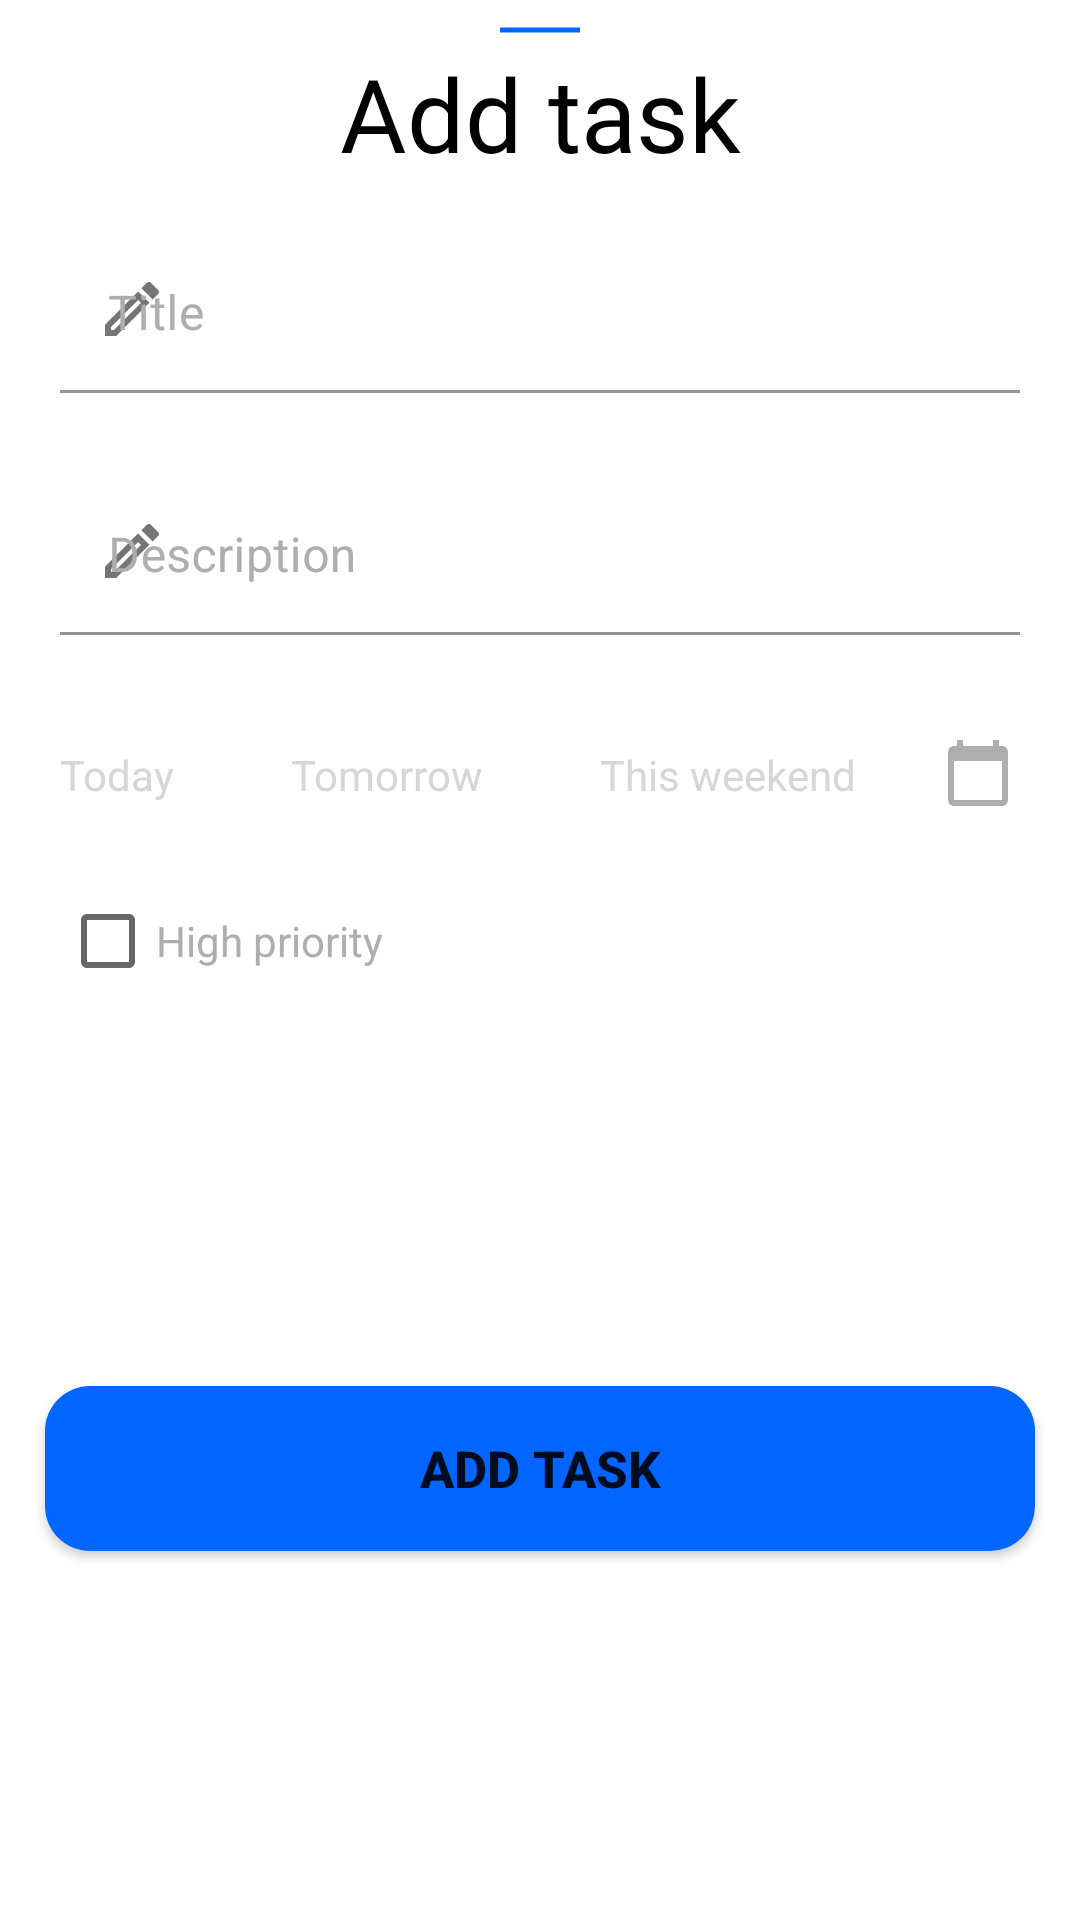

Produce the Android XML layout that renders to this screen, including the resource entries it uses.
<!-- AndroidManifest.xml: application theme Theme.ToDoListApp -->
<!-- res/layout/fragment_bottom_sheet.xml -->
<?xml version="1.0" encoding="utf-8"?>
<androidx.constraintlayout.widget.ConstraintLayout xmlns:android="http://schemas.android.com/apk/res/android"
    xmlns:app="http://schemas.android.com/apk/res-auto"
    xmlns:tools="http://schemas.android.com/tools"
    android:layout_width="match_parent"
    android:layout_height="wrap_content"
    android:layout_marginTop="5dp"
    android:elevation="6dp"
    app:layout_behavior="com.google.android.material.bottomsheet.BottomSheetBehavior"
    tools:context=".Fragments.BottomSheetFragment">


    <View
        android:layout_width="40dp"
        android:layout_height="20dp"
        android:background="@drawable/baseline_horizontal_rule_24"
        app:layout_constraintEnd_toEndOf="parent"
        app:layout_constraintStart_toStartOf="parent"
        app:layout_constraintTop_toTopOf="parent"></View>


    <TextView
        android:id="@+id/textView"
        android:layout_width="wrap_content"
        android:layout_height="wrap_content"
        android:layout_gravity="center"
        android:layout_marginTop="15dp"
        android:fontFamily="@font/baloo"
        android:gravity="center"
        android:text="Add task"
        android:textColor="@color/black"
        android:textSize="34sp"
        app:layout_constraintEnd_toEndOf="parent"
        app:layout_constraintStart_toStartOf="parent"
        app:layout_constraintTop_toTopOf="parent">

    </TextView>

    <com.google.android.material.textfield.TextInputLayout
        android:id="@+id/textInputLayout"
        android:layout_width="320dp"
        android:layout_height="wrap_content"
        android:layout_gravity="start"
        android:layout_marginStart="20dp"
        android:layout_marginTop="15dp"
        android:textColorHint="@color/hint"
        app:layout_constraintStart_toStartOf="parent"
        app:layout_constraintTop_toBottomOf="@+id/textView"
        app:startIconDrawable="@drawable/outline_create_24">

        <com.google.android.material.textfield.TextInputEditText
            android:id="@+id/etTitle"
            android:layout_width="match_parent"
            android:layout_height="wrap_content"
            android:background="@color/transparent"
            android:gravity="bottom"
            android:hint="Title"
            android:inputType="textPersonName" />


    </com.google.android.material.textfield.TextInputLayout>

    <com.google.android.material.textfield.TextInputLayout
        android:id="@+id/tvDesc"
        android:layout_width="320dp"
        android:layout_height="wrap_content"
        android:layout_gravity="start"
        android:layout_marginStart="20dp"
        android:layout_marginTop="25dp"
        android:textColorHint="@color/hint"
        app:backgroundTint="#595656"
        app:layout_constraintStart_toStartOf="parent"
        app:layout_constraintTop_toBottomOf="@+id/textInputLayout"
        app:startIconDrawable="@drawable/outline_create_24">

        <com.google.android.material.textfield.TextInputEditText
            android:id="@+id/etDescription"
            android:layout_width="match_parent"
            android:layout_height="wrap_content"
            android:background="@color/transparent"
            android:gravity="bottom"
            android:hint="Description"
            android:inputType="textImeMultiLine"
            android:maxLines="5" />


    </com.google.android.material.textfield.TextInputLayout>


    <RadioGroup
        android:id="@+id/radioG"
        android:layout_width="wrap_content"
        android:layout_height="42dp"
        android:layout_marginTop="25dp"
        android:orientation="horizontal"
        app:layout_constraintEnd_toEndOf="parent"
        app:layout_constraintHorizontal_bias="0.37"
        app:layout_constraintStart_toStartOf="parent"
        app:layout_constraintTop_toBottomOf="@+id/tvDesc">


        <androidx.appcompat.widget.AppCompatRadioButton
            android:id="@+id/rbToday"
            android:layout_width="wrap_content"
            android:layout_height="match_parent"
            android:layout_marginEnd="15dp"
            android:background="@drawable/radio_selector"
            android:button="@null"
            android:gravity="center"
            android:padding="12dp"
            android:text="Today"
            android:textColor="#D6D6D6"
            android:textSize="14sp">

        </androidx.appcompat.widget.AppCompatRadioButton>

        <androidx.appcompat.widget.AppCompatRadioButton
            android:id="@+id/rbTomorrow"
            android:layout_width="wrap_content"
            android:layout_height="match_parent"
            android:layout_marginEnd="15dp"
            android:background="@drawable/radio_selector"
            android:button="@null"
            android:gravity="center"
            android:padding="12dp"
            android:text="Tomorrow"
            android:textColor="#D6D6D6"
            android:textSize="14sp">

        </androidx.appcompat.widget.AppCompatRadioButton>

        <androidx.appcompat.widget.AppCompatRadioButton
            android:id="@+id/rbWeekend"
            android:layout_width="wrap_content"
            android:layout_height="match_parent"
            android:layout_marginEnd="8dp"
            android:background="@drawable/radio_selector"
            android:button="@null"
            android:gravity="center"
            android:padding="12dp"
            android:text="This weekend"
            android:textColor="#D6D6D6"
            android:textSize="14sp">


        </androidx.appcompat.widget.AppCompatRadioButton>

        <ImageButton
            android:id="@+id/btnTimePicker"
            android:layout_width="42dp"
            android:layout_height="42dp"
            android:background="@drawable/radio_selector"
            android:src="@drawable/baseline_calendar_today_24"
            app:layout_constraintStart_toStartOf="parent"
            app:layout_constraintTop_toBottomOf="@+id/tvDesc">

        </ImageButton>


    </RadioGroup>

    <CheckBox
        android:id="@+id/cbPriority"
        android:layout_width="wrap_content"
        android:layout_height="40dp"
        android:layout_marginStart="20dp"
        android:layout_marginTop="15dp"
        android:backgroundTint="@color/mainBlue"
        android:text="High priority"
        android:textAlignment="viewEnd"
        android:textColor="@color/hint"
        app:layout_constraintStart_toStartOf="parent"
        app:layout_constraintTop_toBottomOf="@+id/radioG">

    </CheckBox>


    <Button
        android:id="@+id/btnAddTask"
        android:layout_width="330dp"
        android:layout_height="55dp"
        android:layout_gravity="center"
        android:layout_marginTop="20dp"
        android:layout_marginBottom="15dp"
        android:background="@drawable/button_bg"
        android:elevation="8dp"
        android:text="Add task"
        android:textSize="17sp"
        android:textStyle="bold"
        app:backgroundTint="@color/mainBlue"
        app:layout_constraintBottom_toBottomOf="parent"
        app:layout_constraintEnd_toEndOf="parent"
        app:layout_constraintStart_toStartOf="parent"
        app:layout_constraintTop_toBottomOf="@+id/cbPriority">

    </Button>


</androidx.constraintlayout.widget.ConstraintLayout>
<!-- resources referenced by this layout -->
<resources>
  <color name="black">#FF000000</color>
  <color name="hint">#AFAEAE</color>
  <color name="mainBlue">#0165ff</color>
  <color name="transparent">#00FFFFFF</color>
  <!-- drawable baseline_calendar_today_24 (drawable) -->
  <vector android:height="24dp" android:tint="@color/hint"
      android:viewportHeight="24" android:viewportWidth="24"
      android:width="24dp" xmlns:android="http://schemas.android.com/apk/res/android">
      <path android:fillColor="@android:color/white" android:pathData="M20,3h-1L19,1h-2v2L7,3L7,1L5,1v2L4,3c-1.1,0 -2,0.9 -2,2v16c0,1.1 0.9,2 2,2h16c1.1,0 2,-0.9 2,-2L22,5c0,-1.1 -0.9,-2 -2,-2zM20,21L4,21L4,8h16v13z"/>
  </vector>
  <!-- drawable baseline_horizontal_rule_24 (drawable) -->
  <vector android:height="24dp" android:tint="#0165FE"
      android:viewportHeight="24" android:viewportWidth="24"
      android:width="24dp" xmlns:android="http://schemas.android.com/apk/res/android">
      <path android:fillColor="@android:color/white"
          android:fillType="evenOdd" android:pathData="M4,11h16v2h-16z"/>
  </vector>
  <!-- drawable button_bg (drawable) -->
  <?xml version="1.0" encoding="utf-8"?>
  <shape xmlns:android="http://schemas.android.com/apk/res/android">
  <corners android:radius="15dp"> </corners>
      <solid android:color="@color/mainBlue"> </solid>
  </shape>
  <!-- drawable outline_create_24 (drawable) -->
  <vector android:height="24dp" android:tint="#858787"
      android:viewportHeight="24" android:viewportWidth="24"
      android:width="24dp" xmlns:android="http://schemas.android.com/apk/res/android">
      <path android:fillColor="@android:color/white" android:pathData="M3,17.25V21h3.75L17.81,9.94l-3.75,-3.75L3,17.25zM5.92,19H5v-0.92l9.06,-9.06 0.92,0.92L5.92,19zM20.71,5.63l-2.34,-2.34c-0.2,-0.2 -0.45,-0.29 -0.71,-0.29s-0.51,0.1 -0.7,0.29l-1.83,1.83 3.75,3.75 1.83,-1.83c0.39,-0.39 0.39,-1.02 0,-1.41z"/>
  </vector>
  <style name="Theme.ToDoListApp" parent="Theme.MaterialComponents.DayNight.NoActionBar">
          
          <item name="colorPrimary">@color/mainBlue</item>
          <item name="colorPrimaryVariant">@color/purple_700</item>
          <item name="colorOnPrimary">@color/white</item>
          
          <item name="colorSecondary">@color/teal_200</item>
          <item name="colorSecondaryVariant">@color/teal_700</item>
          <item name="colorOnSecondary">@color/black</item>
          
          <item name="android:statusBarColor">@color/transparent</item>
          
          <item name="bottomSheetDialogTheme">@style/AppBottomSheetDialogTheme</item>
      </style>
  <color name="purple_700">#FF3700B3</color>
  <color name="white">#FFFFFFFF</color>
  <color name="teal_200">#0165ff</color>
  <color name="teal_700">#FF018786</color>
  <style name="AppBottomSheetDialogTheme" parent="Theme.Design.Light.BottomSheetDialog">
          <item name="bottomSheetStyle">@style/AppModelStyle</item>
  
      </style>
  <style name="AppModelStyle" parent="Widget.Design.BottomSheet.Modal">
          <item name="android:background">@drawable/bottom_sheet_bg</item>
      </style>
  <!-- drawable bottom_sheet_bg (drawable) -->
  <?xml version="1.0" encoding="utf-8"?>
  <shape xmlns:android="http://schemas.android.com/apk/res/android"
      android:shape="rectangle">
      <corners android:topRightRadius="20dp"
          android:topLeftRadius="20dp">
      </corners>
      <solid android:color="@color/white"> </solid>
      <padding android:left="10dp"
          android:right="10dp"
          android:bottom="10dp"
          android:top="10dp">
  
      </padding>
  </shape>
</resources>
